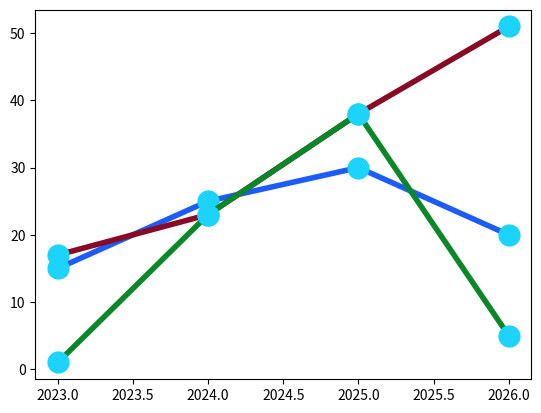

The matplotlib source for this figure:
import matplotlib.pyplot as plt
import numpy as np

x = np.array([2023, 2024, 2025, 2026])
y1 = np.array([15, 25, 30, 20])
y2 = np.array([17, 23, 38, 51])
y3 = np.array([1, 23, 38, 5])

line_style = dict(marker=".",
                  markersize=30,
                  markerfacecolor="#1cd3fc",
                  markeredgecolor="#1cd3fc",
                  linestyle="solid",
                  linewidth=4,
                  )

plt.plot(x, y1,color="#1c5bfc", **line_style)
plt.plot(x, y2,color = "#890a24", **line_style)
plt.plot(x, y3,color = "#098729", **line_style)

plt.show()